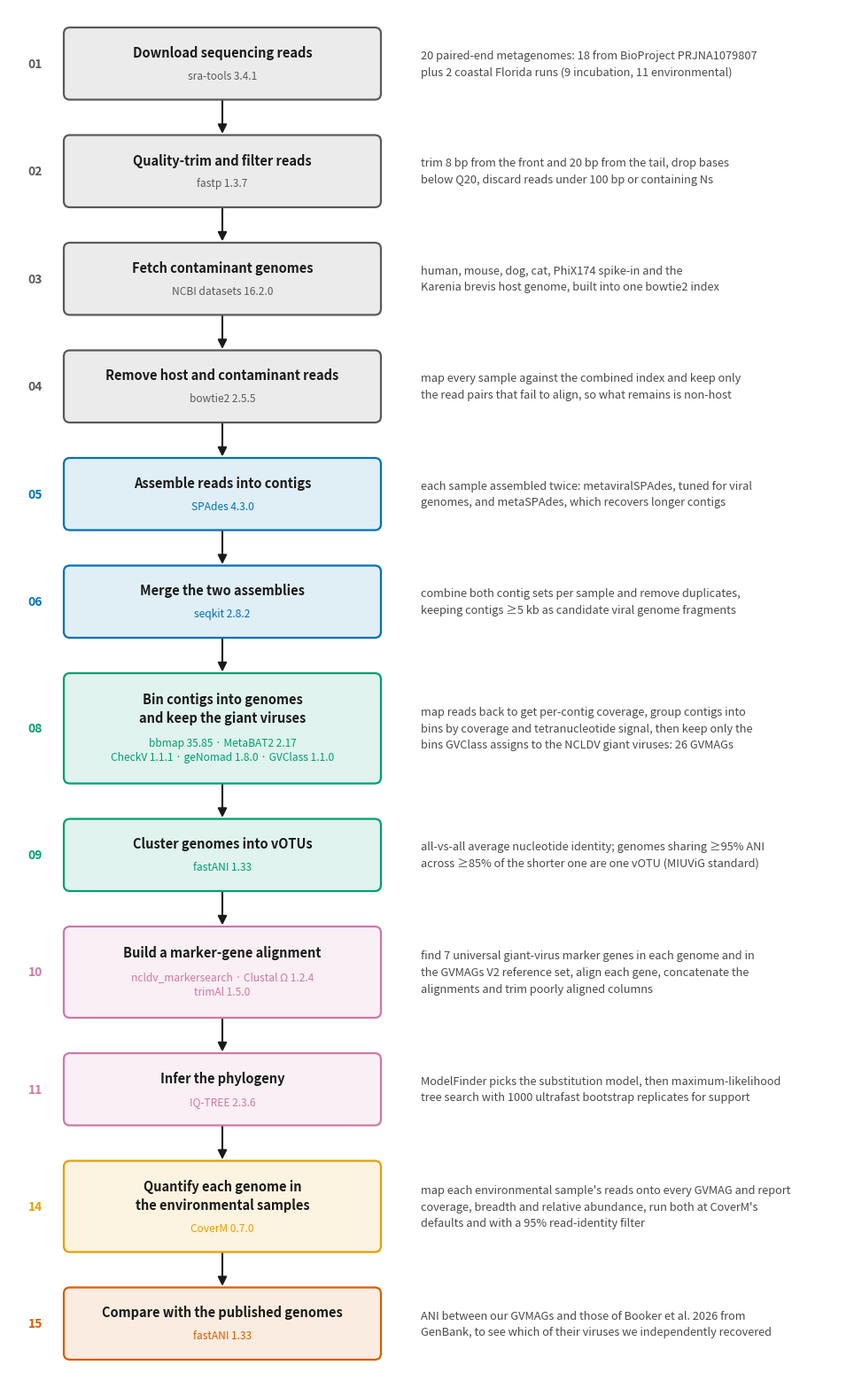

The script that saved this image: (Note: this script raises an exception after producing the figure.)
#!/usr/bin/env python3
"""Draw the pipeline diagram: a plain vertical flowchart of what was run.

One box per step, top to bottom, connected by arrows. Each box holds WHAT WAS DONE and
THE PROGRAM THAT DID IT; the text to its right says briefly HOW. No title, no results -
this figure documents the method, not the findings (those live in README.md and in the
abundance / ANI / tree outputs).

Redrawn 2026-11-23 (prompt 61 in PROMPT_LOG.md) in this simpler style at the user's
request, replacing a wider three-column version that also summarised results.

Colours are Okabe-Ito, the same colour-blind-safe palette used by every other figure in
the project, so they read as one set. Colour here encodes the PHASE of the pipeline
(read preparation, assembly, genome recovery, phylogeny, quantification), which is the
only grouping the flowchart itself cannot show.

Run (matplotlib lives in aniclustermap-env):
    module load miniforge3; eval "$(conda shell.bash hook)"; conda activate aniclustermap-env
    python3 -I scripts/plot_pipeline_figure.py --out-dir output
"""
import argparse

import matplotlib
matplotlib.use("Agg")
import matplotlib.pyplot as plt
from matplotlib.patches import FancyBboxPatch, FancyArrowPatch

# Okabe-Ito colour-blind-safe palette, shared with the abundance figures.
BLUE, ORANGE, GREEN, PINK, SKY, VERM, GREY = (
    "#0072B2", "#E69F00", "#009E73", "#CC79A7", "#56B4E9", "#D55E00", "#5A5A5A")
INK, MUTED, PAPER = "#1A1A1A", "#4A4A4A", "#FFFFFF"


def tint(hex_colour, amount):
    """Mix a colour with white. Gives each box a pale fill of its phase colour so the
    outline stays legible and the dark text on top keeps full contrast."""
    h = hex_colour.lstrip("#")
    r, g, b = (int(h[i:i + 2], 16) for i in (0, 2, 4))
    mix = lambda c: int(round(c + (255 - c) * amount))
    return "#%02X%02X%02X" % (mix(r), mix(g), mix(b))


# (step number, what was done, program(s) used, how it was done, phase colour)
STEPS = [
    ("01", "Download sequencing reads", "sra-tools 3.4.1",
     ["20 paired-end metagenomes: 18 from BioProject PRJNA1079807",
      "plus 2 coastal Florida runs (9 incubation, 11 environmental)"], GREY),
    ("02", "Quality-trim and filter reads", "fastp 1.3.7",
     ["trim 8 bp from the front and 20 bp from the tail, drop bases",
      "below Q20, discard reads under 100 bp or containing Ns"], GREY),
    ("03", "Fetch contaminant genomes", "NCBI datasets 16.2.0",
     ["human, mouse, dog, cat, PhiX174 spike-in and the",
      "Karenia brevis host genome, built into one bowtie2 index"], GREY),
    ("04", "Remove host and contaminant reads", "bowtie2 2.5.5",
     ["map every sample against the combined index and keep only",
      "the read pairs that fail to align, so what remains is non-host"], GREY),
    ("05", "Assemble reads into contigs", "SPAdes 4.3.0",
     ["each sample assembled twice: metaviralSPAdes, tuned for viral",
      "genomes, and metaSPAdes, which recovers longer contigs"], BLUE),
    ("06", "Merge the two assemblies", "seqkit 2.8.2",
     ["combine both contig sets per sample and remove duplicates,",
      "keeping contigs ≥5 kb as candidate viral genome fragments"], BLUE),
    ("08", "Bin contigs into genomes\nand keep the giant viruses",
     "bbmap 35.85 · MetaBAT2 2.17\nCheckV 1.1.1 · geNomad 1.8.0 · GVClass 1.1.0",
     ["map reads back to get per-contig coverage, group contigs into",
      "bins by coverage and tetranucleotide signal, then keep only the",
      "bins GVClass assigns to the NCLDV giant viruses: 26 GVMAGs"], GREEN),
    ("09", "Cluster genomes into vOTUs", "fastANI 1.33",
     ["all-vs-all average nucleotide identity; genomes sharing ≥95% ANI",
      "across ≥85% of the shorter one are one vOTU (MIUViG standard)"], GREEN),
    ("10", "Build a marker-gene alignment",
     "ncldv_markersearch · Clustal Ω 1.2.4\ntrimAl 1.5.0",
     ["find 7 universal giant-virus marker genes in each genome and in",
      "the GVMAGs V2 reference set, align each gene, concatenate the",
      "alignments and trim poorly aligned columns"], PINK),
    ("11", "Infer the phylogeny", "IQ-TREE 2.3.6",
     ["ModelFinder picks the substitution model, then maximum-likelihood",
      "tree search with 1000 ultrafast bootstrap replicates for support"], PINK),
    ("14", "Quantify each genome in\nthe environmental samples", "CoverM 0.7.0",
     ["map each environmental sample's reads onto every GVMAG and report",
      "coverage, breadth and relative abundance, run both at CoverM's",
      "defaults and with a 95% read-identity filter"], ORANGE),
    ("15", "Compare with the published genomes", "fastANI 1.33",
     ["ANI between our GVMAGs and those of Booker et al. 2026 from",
      "GenBank, to see which of their viruses we independently recovered"], VERM),
]

# The step number sits in a gutter to the LEFT of the box, not inside it: the longest
# titles ("Remove host and contaminant reads") run the full width of the box, and a number
# in the top-left corner collided with them.
NUM_X = 0.30
BOX_X, BOX_W = 0.62, 3.58          # inches
TEXT_X = BOX_X + BOX_W + 0.45
GAP = 0.40                          # vertical space for the arrow between boxes
PAD_Y = 0.22
FIG_W = 9.45


def box_height(step):
    """Boxes grow with their contents so nothing is cramped: one line for the step's
    description (sometimes two) plus one line per line of the program name."""
    _, what, tool, _, _ = step
    return 0.30 + 0.215 * what.count("\n") + 0.215 * (tool.count("\n") + 1) + 0.30


def main():
    ap = argparse.ArgumentParser()
    ap.add_argument("--out-dir", default="output")
    ap.add_argument("--stem", default="pipeline_overview")
    a = ap.parse_args()

    heights = [box_height(s) for s in STEPS]
    fig_h = sum(heights) + GAP * (len(STEPS) - 1) + 2 * PAD_Y

    fig = plt.figure(figsize=(FIG_W, fig_h), dpi=200, facecolor=PAPER)
    ax = fig.add_axes([0, 0, 1, 1])
    ax.set_xlim(0, FIG_W)
    ax.set_ylim(0, fig_h)
    ax.set_axis_off()
    ax.set_facecolor(PAPER)

    y = fig_h - PAD_Y
    for i, (step, (num, what, tool, how, colour)) in enumerate(zip(heights, STEPS)):
        top, bot = y, y - step
        ax.add_patch(FancyBboxPatch(
            (BOX_X, bot), BOX_W, step,
            boxstyle="round,pad=0,rounding_size=0.07",
            linewidth=1.6, edgecolor=colour, facecolor=tint(colour, 0.88), zorder=2))

        # Step number, set in the phase colour in the left gutter.
        ax.text(NUM_X, (top + bot) / 2, num, ha="center", va="center",
                fontsize=10, fontweight="bold", color=colour, zorder=3)

        # What was done (bold) and the program that did it (smaller, in colour),
        # stacked and centred in the box.
        n_what, n_tool = what.count("\n") + 1, tool.count("\n") + 1
        block = 0.215 * n_what + 0.06 + 0.195 * n_tool
        cy = (top + bot) / 2
        ax.text(BOX_X + BOX_W / 2, cy + block / 2 - 0.215 * n_what / 2, what,
                ha="center", va="center", fontsize=10.5, fontweight="bold",
                color=INK, linespacing=1.35, zorder=3)
        ax.text(BOX_X + BOX_W / 2, cy - block / 2 + 0.195 * n_tool / 2, tool,
                ha="center", va="center", fontsize=8.6, color=colour,
                linespacing=1.35, zorder=3)

        # How it was done, to the right of the box.
        ax.text(TEXT_X, cy, "\n".join(how), ha="left", va="center",
                fontsize=9.2, color=MUTED, linespacing=1.55, zorder=3)

        if i < len(STEPS) - 1:
            ax.add_patch(FancyArrowPatch(
                (BOX_X + BOX_W / 2, bot), (BOX_X + BOX_W / 2, bot - GAP + 0.015),
                arrowstyle="-|>", mutation_scale=15, linewidth=1.5,
                color=INK, shrinkA=0, shrinkB=0, zorder=1))
        y = bot - GAP

    for ext in ("png", "pdf"):
        out = f"{a.out_dir}/{a.stem}.{ext}"
        fig.savefig(out, facecolor=PAPER, bbox_inches=None)
        print(f"wrote {out}")
    plt.close(fig)


if __name__ == "__main__":
    main()
